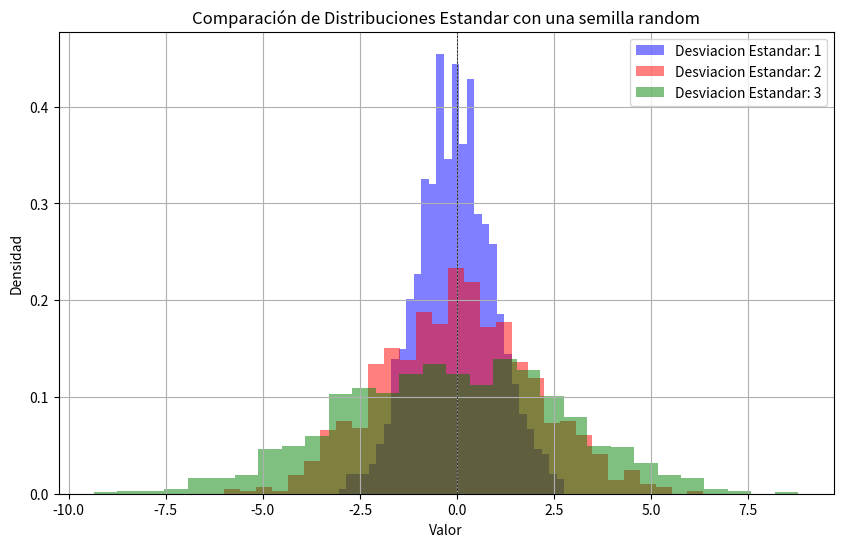

Write the Python code that produced this figure.
import numpy as np
import matplotlib.pyplot as plt

np.random.seed(0)
media = 0
sigma1 = 1
sigma2 = 2
sigma3 = 3

n_muestras = 1000

#generar la distribucion

data1 = np.random.normal(media, sigma1, n_muestras)
data2 = np.random.normal(media, sigma2, n_muestras)
data3 = np.random.normal(media, sigma3, n_muestras)

#configurar el grafico

plt.figure(figsize=(10,6))

#graficarlo como histograma

plt.hist(data1, bins=30, color='blue', density=True, label='Desviacion Estandar: 1', alpha=0.5)
plt.hist(data2, bins=30, color='red', density=True, label='Desviacion Estandar: 2', alpha=0.5)
plt.hist(data3, bins=30, color='green', density=True, label='Desviacion Estandar: 3', alpha=0.5)

#formato a la grafica

plt.title('Comparación de Distribuciones Estandar con una semilla random')
plt.xlabel('Valor')
plt.ylabel('Densidad')
plt.axhline(0, color='black', linewidth=0.5, ls='--')
plt.axvline(0, color='black', linewidth=0.5, ls='--')

plt.legend()
plt.grid()

plt.show()